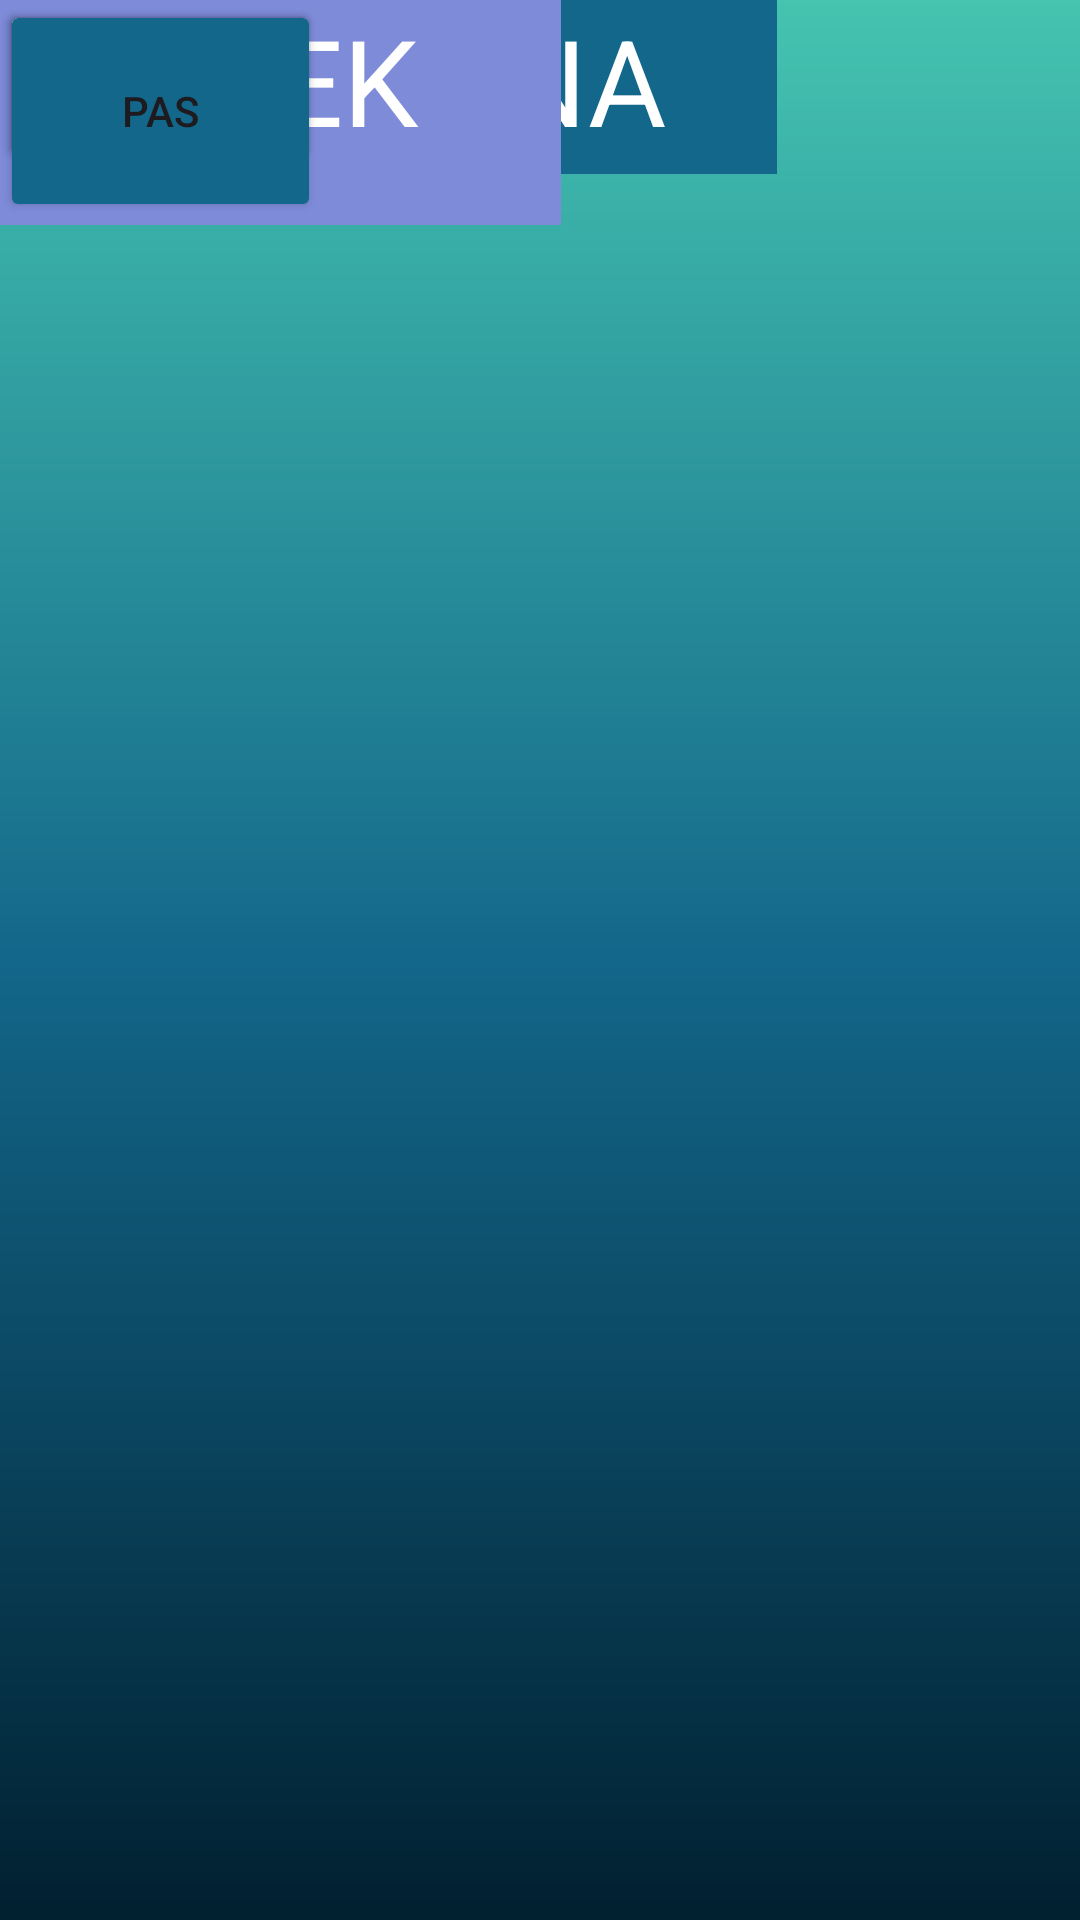

The Android layout XML behind this screen, and the referenced resources:
<!-- AndroidManifest.xml: application theme Theme.TABUU -->
<!-- res/layout/activity_kelime01.xml -->
<?xml version="1.0" encoding="utf-8"?>
<androidx.constraintlayout.widget.ConstraintLayout xmlns:android="http://schemas.android.com/apk/res/android"
    xmlns:app="http://schemas.android.com/apk/res-auto"
    xmlns:tools="http://schemas.android.com/tools"
    android:layout_width="match_parent"
    android:layout_height="match_parent"
    android:background="@drawable/constraintarkaplan"
    tools:context=".kelime11">

    <TextView
        android:id="@+id/kelime1"
        android:layout_width="259dp"
        android:layout_height="58dp"
        android:background="@color/orta"
        android:text="   MAKARNA"
        android:textColor="@color/white"
        android:textSize="40sp"
        tools:layout_editor_absoluteX="76dp"
        tools:layout_editor_absoluteY="141dp" />

    <TextView
        android:id="@+id/kelime1ceza"
        android:layout_width="187dp"
        android:layout_height="74dp"

        android:background="@color/buton"
        android:text=" KETÇAP"
        android:textColor="@color/white"
        android:textSize="40sp"
        tools:layout_editor_absoluteX="112dp"
        tools:layout_editor_absoluteY="264dp" />

    <TextView
        android:id="@+id/kelime1ceza3"
        android:layout_width="187dp"
        android:layout_height="75dp"

        android:background="@color/buton"
        android:text="   MASA "
        android:textColor="@color/white"
        android:textSize="40sp"
        tools:layout_editor_absoluteX="112dp"
        tools:layout_editor_absoluteY="486dp" />

    <TextView
        android:id="@+id/kelime1ceza4"
        android:layout_width="187dp"
        android:layout_height="74dp"

        android:background="@color/buton"
        android:text="      EV"
        android:textColor="@color/white"
        android:textSize="40sp"
        tools:layout_editor_absoluteX="112dp"
        tools:layout_editor_absoluteY="412dp" />

    <TextView
        android:id="@+id/kelime1ceza5"
        android:layout_width="187dp"
        android:layout_height="74dp"

        android:background="@color/buton"
        android:text=" YEMEK"
        android:textColor="@color/white"
        android:textSize="40sp"
        tools:layout_editor_absoluteX="112dp"
        tools:layout_editor_absoluteY="338dp" />

    <Button
        android:id="@+id/button"
        android:layout_width="107dp"
        android:layout_height="57dp"
        android:text="Button"
        tools:layout_editor_absoluteX="279dp"
        tools:layout_editor_absoluteY="643dp" />

    <Button
        android:id="@+id/button2"
        android:layout_width="106dp"
        android:layout_height="57dp"
        android:text="Button"
        tools:layout_editor_absoluteX="162dp"
        tools:layout_editor_absoluteY="643dp" />

    <Button
        android:id="@+id/button3"
        android:layout_width="107dp"
        android:layout_height="74dp"

        android:backgroundTint="@color/orta"
        android:text="PAS"
        tools:layout_editor_absoluteX="23dp"
        tools:layout_editor_absoluteY="624dp" />

</androidx.constraintlayout.widget.ConstraintLayout>
<!-- resources referenced by this layout -->
<resources>
  <color name="buton">#7E8BD9</color>
  <color name="orta">#13678A</color>
  <color name="white">#FFFFFFFF</color>
  <!-- drawable constraintarkaplan (drawable) -->
  <?xml version="1.0" encoding="utf-8"?>
  <shape xmlns:android="http://schemas.android.com/apk/res/android">
  <gradient android:angle="90"
      android:startColor="@color/baş"
      android:centerColor="@color/orta"
      android:endColor="@color/son"
  
      />
  
  </shape>
  <style name="Theme.TABUU" parent="Base.Theme.TABUU" />
  <color name="son">#45C4B0</color>
  <style name="Base.Theme.TABUU" parent="Theme.Material3.DayNight.NoActionBar">
          
          
      </style>
</resources>
